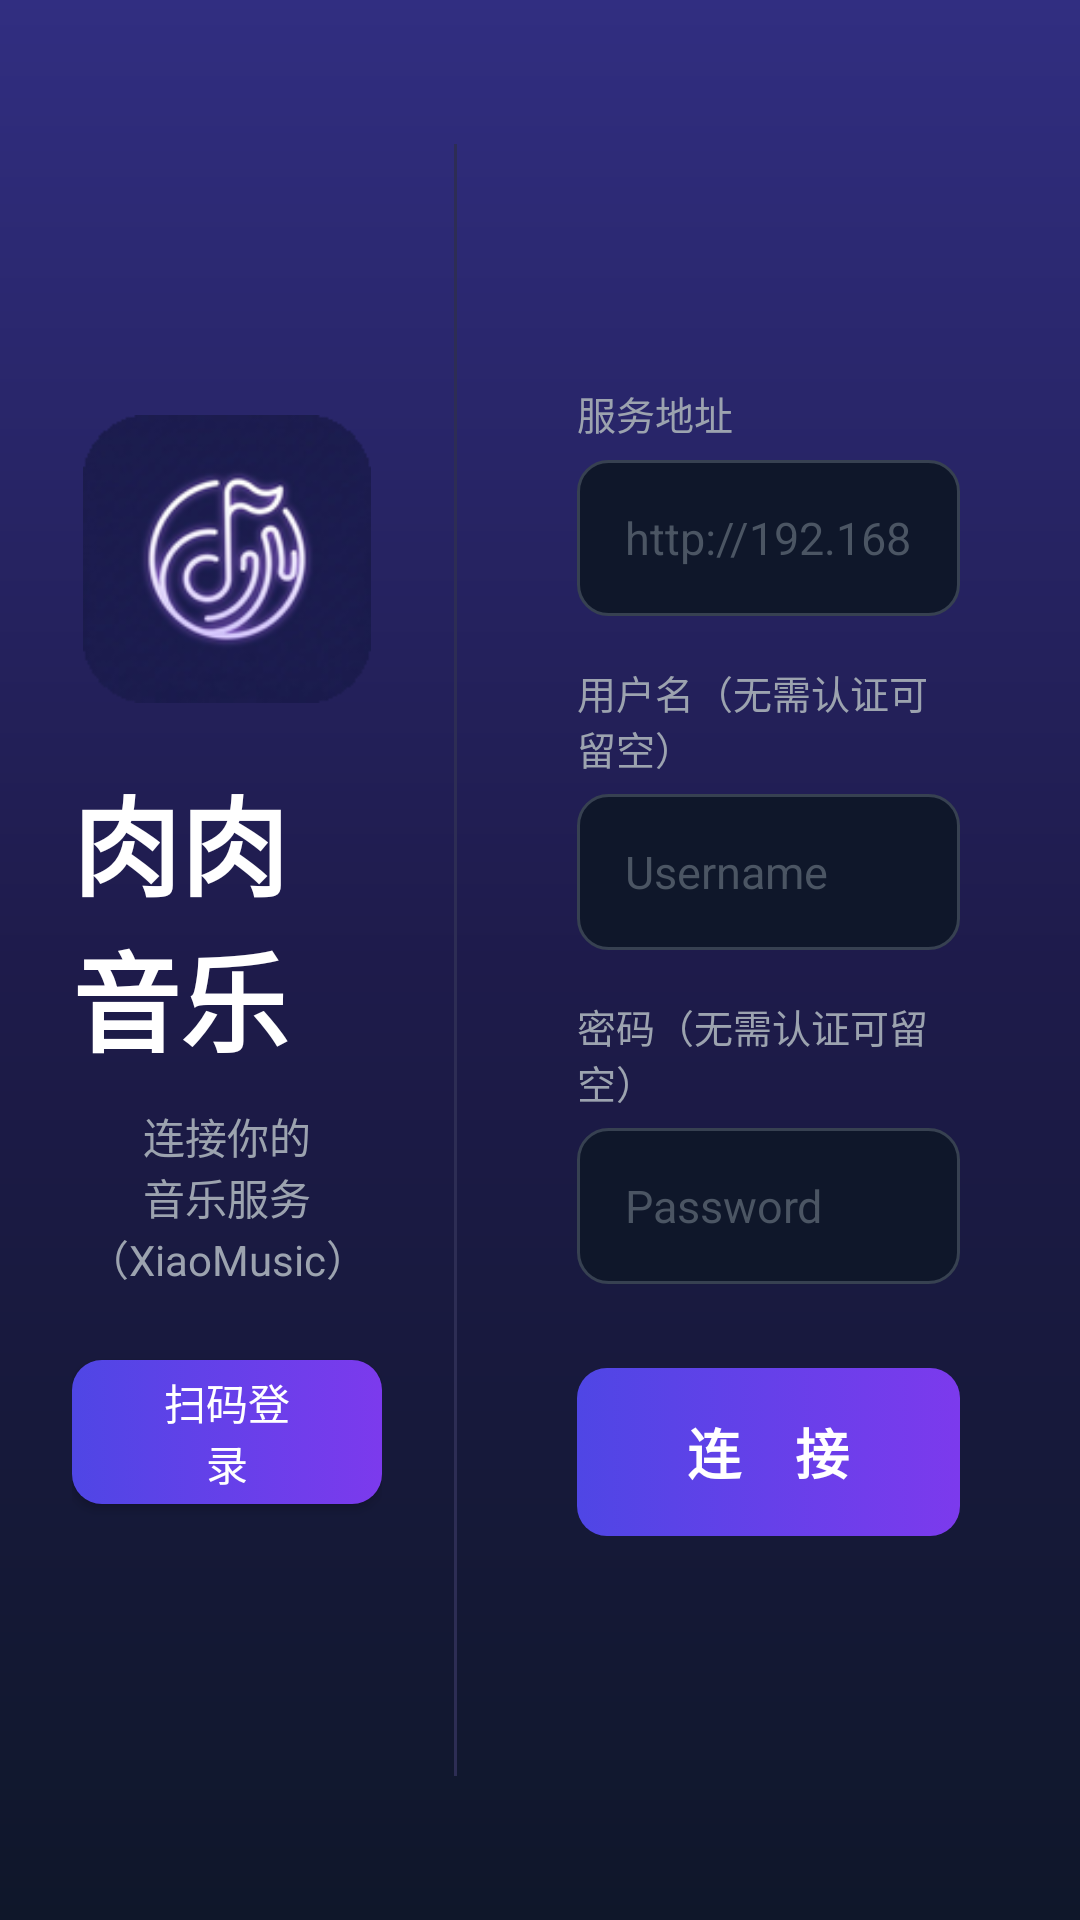

Write the Android layout XML for this screen, with the resource values it uses.
<!-- AndroidManifest.xml: activity theme AppTheme.NoActionBar -->
<!-- res/layout/activity_config.xml -->
<?xml version="1.0" encoding="utf-8"?>
<androidx.constraintlayout.widget.ConstraintLayout xmlns:android="http://schemas.android.com/apk/res/android"
    xmlns:app="http://schemas.android.com/apk/res-auto"
    android:layout_width="match_parent"
    android:layout_height="match_parent"
    android:background="@drawable/bg_app_gradient">

    
    <ScrollView
        android:id="@+id/panelLeft"
        android:layout_width="0dp"
        android:layout_height="match_parent"
        android:fillViewport="true"
        android:scrollbars="none"
        app:layout_constraintStart_toStartOf="parent"
        app:layout_constraintWidth_percent="0.42"
        app:layout_constraintTop_toTopOf="parent"
        app:layout_constraintBottom_toBottomOf="parent">

        <LinearLayout
            android:layout_width="match_parent"
            android:layout_height="wrap_content"
            android:orientation="vertical"
            android:gravity="center"
            android:paddingStart="24dp"
            android:paddingEnd="24dp"
            android:paddingTop="24dp"
            android:paddingBottom="24dp">

            <ImageView
                android:layout_width="96dp"
                android:layout_height="96dp"
                android:src="@drawable/ic_logo"
                android:contentDescription="Logo"
                android:layout_marginBottom="20dp" />

            <TextView
                android:layout_width="wrap_content"
                android:layout_height="wrap_content"
                android:text="肉肉音乐"
                android:textColor="#FFFFFF"
                android:textSize="36sp"
                android:textStyle="bold"
                android:layout_marginBottom="10dp" />

            <TextView
                android:layout_width="wrap_content"
                android:layout_height="wrap_content"
                android:text="连接你的音乐服务（XiaoMusic）"
                android:textColor="#9CA3AF"
                android:textSize="14sp"
                android:gravity="center"
                android:layout_marginBottom="24dp" />

            
            <Button
                android:id="@+id/btnToggleMode"
                android:layout_width="wrap_content"
                android:layout_height="wrap_content"
                android:text="扫码登录"
                android:textColor="#FFFFFF"
                android:background="@drawable/bg_btn_primary"
                android:paddingStart="24dp"
                android:paddingEnd="24dp"
                android:focusable="true"
                android:nextFocusRight="@+id/etUrl" />

        </LinearLayout>
    </ScrollView>

    
    <View
        android:id="@+id/divider"
        android:layout_width="1dp"
        android:layout_height="0dp"
        android:background="#2D2D54"
        android:layout_marginTop="48dp"
        android:layout_marginBottom="48dp"
        app:layout_constraintStart_toEndOf="@+id/panelLeft"
        app:layout_constraintTop_toTopOf="parent"
        app:layout_constraintBottom_toBottomOf="parent" />

    
    <ScrollView
        android:id="@+id/panelRight"
        android:layout_width="0dp"
        android:layout_height="match_parent"
        android:fillViewport="true"
        android:scrollbars="none"
        android:paddingStart="40dp"
        android:paddingEnd="40dp"
        app:layout_constraintStart_toEndOf="@+id/divider"
        app:layout_constraintEnd_toEndOf="parent"
        app:layout_constraintTop_toTopOf="parent"
        app:layout_constraintBottom_toBottomOf="parent">

        <LinearLayout
            android:layout_width="match_parent"
            android:layout_height="wrap_content"
            android:orientation="vertical"
            android:gravity="center"
            android:paddingTop="16dp"
            android:paddingBottom="16dp">

        
        <LinearLayout
            android:id="@+id/layoutManual"
            android:layout_width="match_parent"
            android:layout_height="wrap_content"
            android:orientation="vertical"
            android:visibility="visible">


        
        <TextView
            android:layout_width="wrap_content"
            android:layout_height="wrap_content"
            android:text="服务地址"
            android:textColor="#9CA3AF"
            android:textSize="13sp"
            android:layout_marginBottom="6dp" />

        <EditText
            android:id="@+id/etUrl"
            android:layout_width="match_parent"
            android:layout_height="52dp"
            android:background="@drawable/bg_input_field"
            android:hint="http://192.168.1.x:58090"
            android:inputType="textUri"
            android:paddingStart="16dp"
            android:paddingEnd="16dp"
            android:textColor="#FFFFFF"
            android:textColorHint="#4B5563"
            android:textSize="15sp"
            android:singleLine="true"
            android:imeOptions="actionNext"
            android:focusable="true"
            android:focusableInTouchMode="true"
            android:nextFocusDown="@+id/etUsername"
            android:nextFocusUp="@+id/btnConnect"
            android:nextFocusLeft="@+id/btnToggleMode"
            android:nextFocusRight="@+id/etUrl"
            android:layout_marginBottom="16dp" />

        
        <TextView
            android:layout_width="wrap_content"
            android:layout_height="wrap_content"
            android:text="用户名（无需认证可留空）"
            android:textColor="#9CA3AF"
            android:textSize="13sp"
            android:layout_marginBottom="6dp" />

        <EditText
            android:id="@+id/etUsername"
            android:layout_width="match_parent"
            android:layout_height="52dp"
            android:background="@drawable/bg_input_field"
            android:hint="Username"
            android:inputType="textPersonName"
            android:paddingStart="16dp"
            android:paddingEnd="16dp"
            android:textColor="#FFFFFF"
            android:textColorHint="#4B5563"
            android:textSize="15sp"
            android:singleLine="true"
            android:imeOptions="actionNext"
            android:focusable="true"
            android:focusableInTouchMode="true"
            android:nextFocusDown="@+id/etPassword"
            android:nextFocusUp="@+id/etUrl"
            android:nextFocusLeft="@+id/btnToggleMode"
            android:nextFocusRight="@+id/etUsername"
            android:layout_marginBottom="16dp" />

        
        <TextView
            android:layout_width="wrap_content"
            android:layout_height="wrap_content"
            android:text="密码（无需认证可留空）"
            android:textColor="#9CA3AF"
            android:textSize="13sp"
            android:layout_marginBottom="6dp" />

        <EditText
            android:id="@+id/etPassword"
            android:layout_width="match_parent"
            android:layout_height="52dp"
            android:background="@drawable/bg_input_field"
            android:hint="Password"
            android:inputType="textPassword"
            android:paddingStart="16dp"
            android:paddingEnd="16dp"
            android:textColor="#FFFFFF"
            android:textColorHint="#4B5563"
            android:textSize="15sp"
            android:singleLine="true"
            android:imeOptions="actionDone"
            android:focusable="true"
            android:focusableInTouchMode="true"
            android:nextFocusDown="@+id/btnConnect"
            android:nextFocusUp="@+id/etUsername"
            android:nextFocusLeft="@+id/btnToggleMode"
            android:nextFocusRight="@+id/etPassword"
            android:layout_marginBottom="28dp" />

        
        <Button
            android:id="@+id/btnConnect"
            android:layout_width="match_parent"
            android:layout_height="56dp"
            android:background="@drawable/bg_btn_primary"
            android:text="连　接"
            android:textColor="#FFFFFF"
            android:textSize="18sp"
            android:textStyle="bold"
            android:stateListAnimator="@null"
            android:focusable="true"
            android:nextFocusDown="@+id/etUrl"
            android:nextFocusUp="@+id/etPassword"
            android:nextFocusLeft="@+id/btnToggleMode"
            android:nextFocusRight="@+id/btnConnect">
            <requestFocus />
        </Button>
        </LinearLayout>

        
        <LinearLayout
            android:id="@+id/layoutQr"
            android:layout_width="match_parent"
            android:layout_height="wrap_content"
            android:orientation="vertical"
            android:gravity="center"
            android:visibility="gone">

            <FrameLayout
                android:layout_width="240dp"
                android:layout_height="240dp"
                android:background="@drawable/bg_input_field"
                android:padding="12dp">

                <ImageView
                    android:id="@+id/ivQrCode"
                    android:layout_width="match_parent"
                    android:layout_height="match_parent"
                    android:scaleType="fitCenter" />
            </FrameLayout>

            <TextView
                android:id="@+id/tvScanHint"
                android:layout_width="wrap_content"
                android:layout_height="wrap_content"
                android:text="手机扫码快速登录"
                android:textColor="#FFFFFF"
                android:textSize="18sp"
                android:layout_marginTop="24dp" />

            <TextView
                android:id="@+id/tvIpAddress"
                android:layout_width="wrap_content"
                android:layout_height="wrap_content"
                android:text="正在获取地址..."
                android:textColor="#9CA3AF"
                android:textSize="14sp"
                android:layout_marginTop="8dp" />

        </LinearLayout>

    </LinearLayout>
    </ScrollView>

</androidx.constraintlayout.widget.ConstraintLayout>
<!-- resources referenced by this layout -->
<resources>
  <!-- drawable bg_app_gradient (drawable) -->
  <?xml version="1.0" encoding="utf-8"?>
  <shape xmlns:android="http://schemas.android.com/apk/res/android"
      android:shape="rectangle">
      <gradient
          android:angle="270"
          android:endColor="#0F172A"
          android:centerColor="#1E1B4B"
          android:startColor="#312E81"
          android:type="linear" />
  </shape>
  <!-- drawable bg_btn_primary (drawable) -->
  <?xml version="1.0" encoding="utf-8"?>
  <selector xmlns:android="http://schemas.android.com/apk/res/android">
      
      <item android:state_focused="true">
          <shape android:shape="rectangle">
              <gradient
                  android:angle="0"
                  android:startColor="#6D28D9"
                  android:endColor="#9333EA"
                  android:type="linear" />
              <corners android:radius="10dp" />
              <stroke android:width="2dp" android:color="#A78BFA" />
          </shape>
      </item>
      
      <item>
          <shape android:shape="rectangle">
              <gradient
                  android:angle="0"
                  android:startColor="#4F46E5"
                  android:endColor="#7C3AED"
                  android:type="linear" />
              <corners android:radius="10dp" />
          </shape>
      </item>
  </selector>
  <!-- drawable bg_input_field (drawable) -->
  <?xml version="1.0" encoding="utf-8"?>
  <selector xmlns:android="http://schemas.android.com/apk/res/android">
      <item android:state_focused="true">
          <shape android:shape="rectangle">
              <solid android:color="#1E1B4B" />
              <corners android:radius="10dp" />
              <stroke android:width="2dp" android:color="#7C3AED" />
          </shape>
      </item>
      <item>
          <shape android:shape="rectangle">
              <solid android:color="#0F172A" />
              <corners android:radius="10dp" />
              <stroke android:width="1dp" android:color="#374151" />
          </shape>
      </item>
  </selector>
  <!-- drawable ic_logo: png bitmap (drawable, 19374 bytes) -->
  <style name="AppTheme.NoActionBar" parent="Theme.AppCompat.DayNight.NoActionBar">
          <item name="windowActionBar">false</item>
          <item name="windowNoTitle">true</item>
          <item name="android:windowFullscreen">true</item>
          <item name="android:background">@null</item>
      </style>
</resources>
